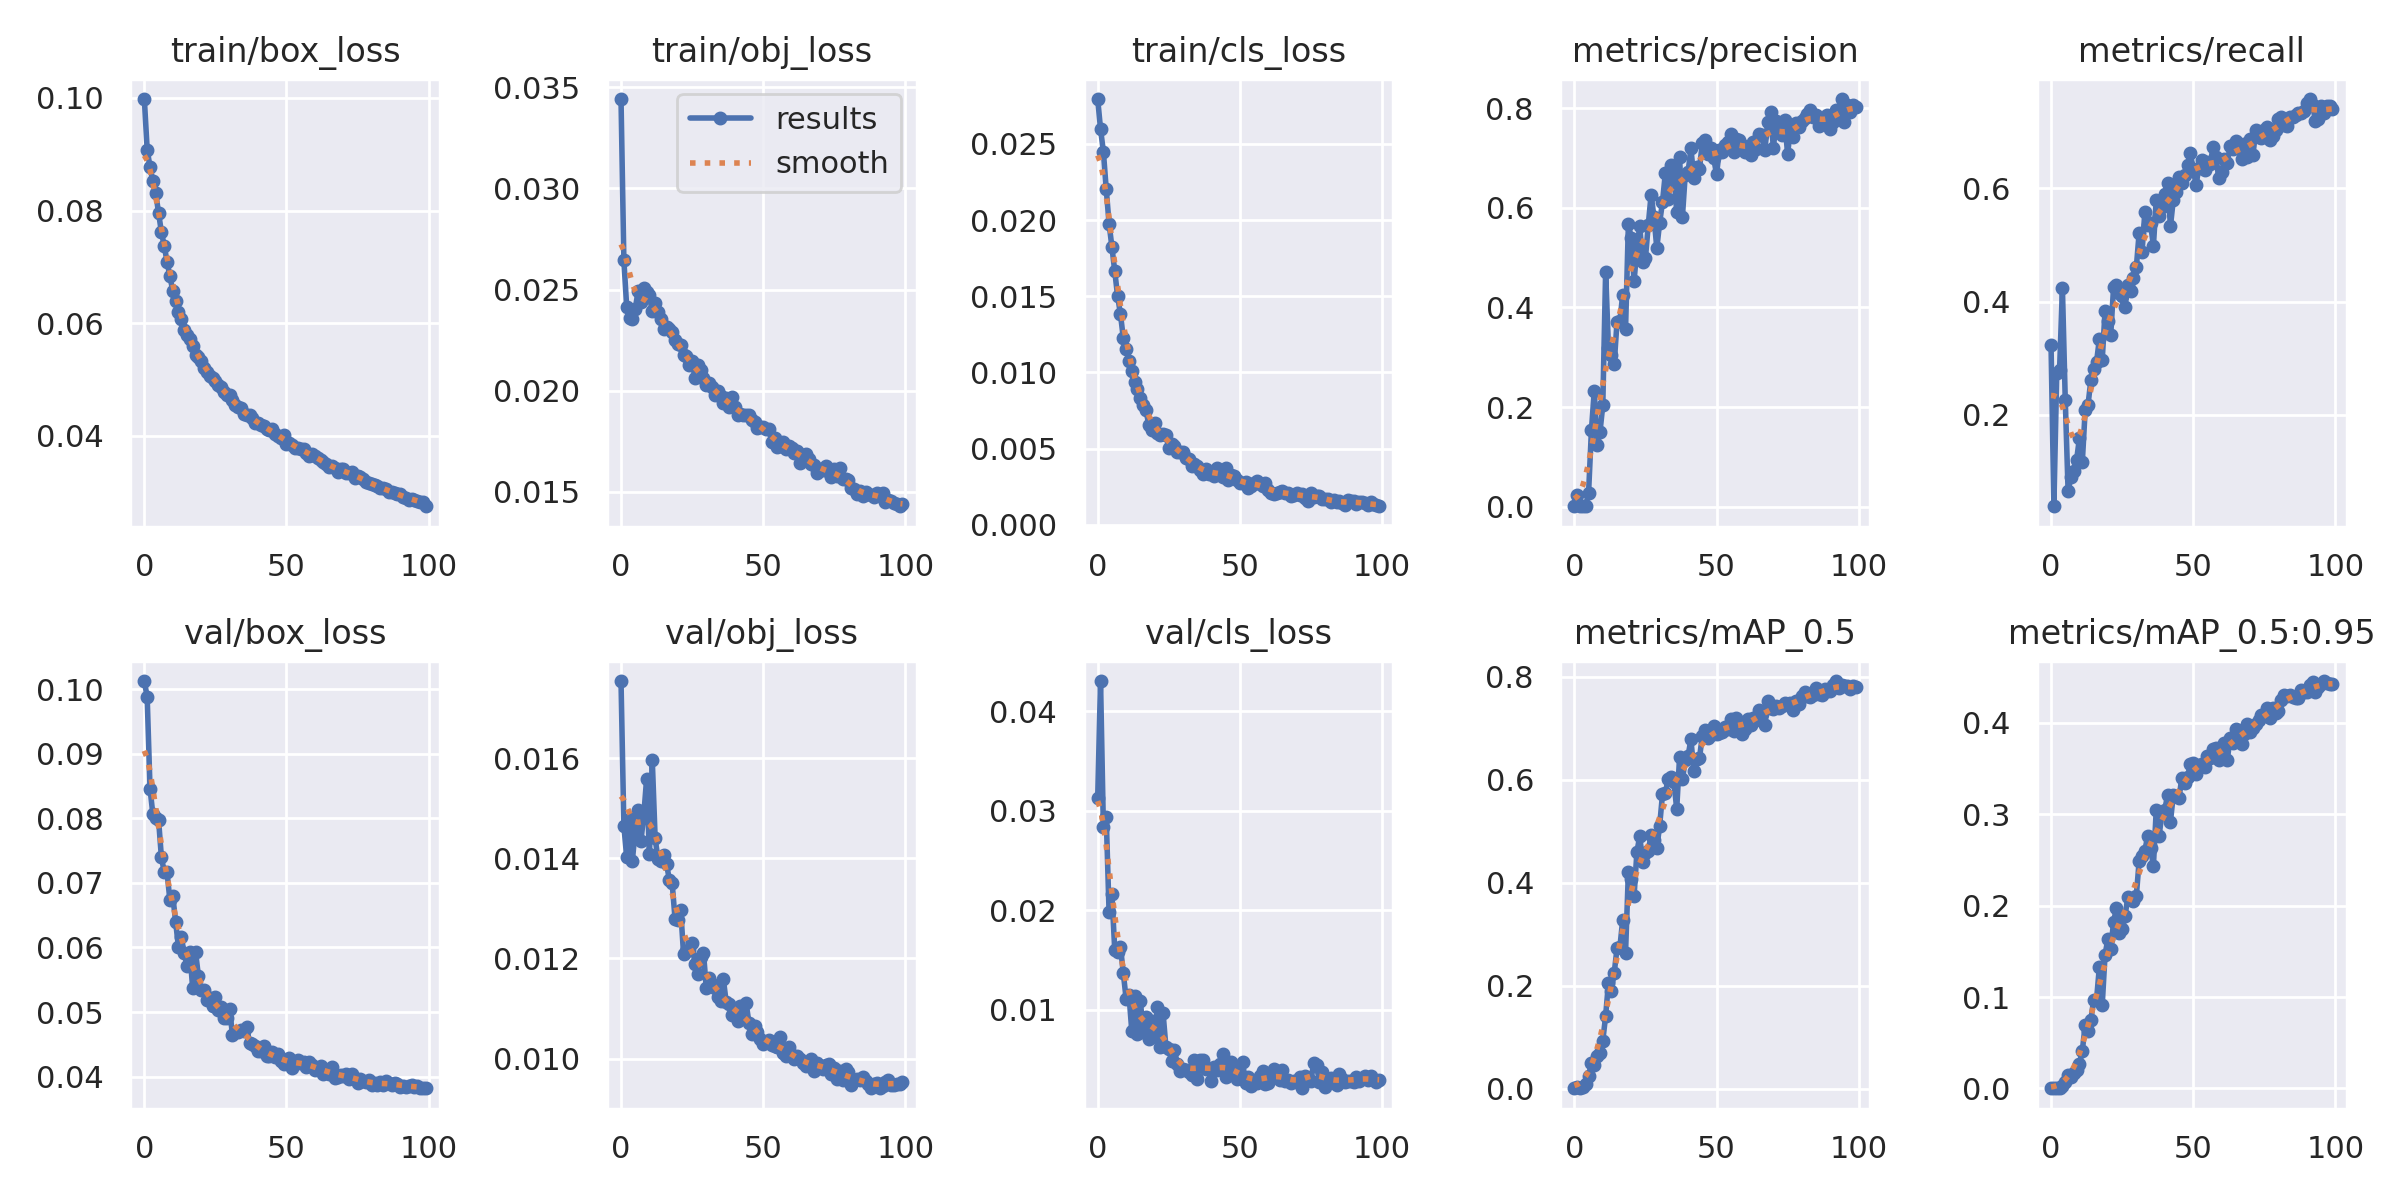

The file beside this chart, header and first rows:
epoch, train/box_loss, train/obj_loss, train/cls_loss, metrics/precision, metrics/recall, metrics/mAP_0.5, metrics/mAP_0.5:0.95, val/box_loss, val/obj_loss, val/cls_loss, x/lr0, x/lr1, x/lr2
0, 0.0998, 0.03442, 0.02795, 0.001086, 0.3236, 0.0008978, 0.0002462, 0.1012, 0.01754, 0.03122, 0.07017, 0.003315, 0.003315
1, 0.0908, 0.02645, 0.02598, 0.02459, 0.03843, 0.003328, 0.0009246, 0.09876, 0.01465, 0.04302, 0.0401, 0.006582, 0.006582
2, 0.08773, 0.02415, 0.0245, 0.001035, 0.2731, 0.001587, 0.0003506, 0.08458, 0.01402, 0.02838, 0.009971, 0.009784, 0.009784
3, 0.08523, 0.02359, 0.02205, 0.002297, 0.279, 0.003591, 0.0007047, 0.08062, 0.01479, 0.02939, 0.009703, 0.009703, 0.009703
4, 0.08309, 0.02355, 0.01978, 0.001557, 0.4239, 0.009603, 0.002409, 0.0801, 0.01396, 0.01986, 0.009703, 0.009703, 0.009703
5, 0.07961, 0.02405, 0.01824, 0.02795, 0.2269, 0.0253, 0.006544, 0.0798, 0.01457, 0.02162, 0.009604, 0.009604, 0.009604
6, 0.07618, 0.02491, 0.01665, 0.1537, 0.06516, 0.04917, 0.0148, 0.07396, 0.01497, 0.016, 0.009505, 0.009505, 0.009505
7, 0.07373, 0.02441, 0.01502, 0.2324, 0.09071, 0.04605, 0.013, 0.07171, 0.01435, 0.0158, 0.009406, 0.009406, 0.009406
8, 0.07089, 0.0251, 0.01384, 0.1237, 0.1003, 0.06413, 0.01657, 0.0716, 0.01486, 0.01635, 0.009307, 0.009307, 0.009307
9, 0.0683, 0.02487, 0.01228, 0.1497, 0.1206, 0.06976, 0.01981, 0.06726, 0.01558, 0.01371, 0.009208, 0.009208, 0.009208
10, 0.06579, 0.02472, 0.01153, 0.2035, 0.1593, 0.09294, 0.02707, 0.06799, 0.01408, 0.01111, 0.009109, 0.009109, 0.009109
11, 0.06398, 0.02393, 0.01074, 0.4718, 0.1164, 0.1416, 0.04103, 0.06398, 0.01596, 0.01152, 0.00901, 0.00901, 0.00901
12, 0.06193, 0.02435, 0.0101, 0.318, 0.2078, 0.2055, 0.06948, 0.06009, 0.0144, 0.007844, 0.008911, 0.008911, 0.008911
13, 0.06082, 0.02391, 0.009374, 0.3048, 0.2173, 0.1906, 0.06297, 0.06157, 0.01399, 0.01138, 0.008812, 0.008812, 0.008812
14, 0.05888, 0.02355, 0.00888, 0.2857, 0.2608, 0.2239, 0.07482, 0.05915, 0.01394, 0.007519, 0.008713, 0.008713, 0.008713
15, 0.05792, 0.02308, 0.008311, 0.3706, 0.2802, 0.2724, 0.09713, 0.0572, 0.01407, 0.01093, 0.008614, 0.008614, 0.008614
16, 0.0572, 0.02315, 0.00786, 0.3729, 0.2933, 0.2743, 0.09702, 0.05922, 0.01389, 0.007806, 0.008515, 0.008515, 0.008515
17, 0.056, 0.02307, 0.007504, 0.4253, 0.3338, 0.3271, 0.1328, 0.05373, 0.01357, 0.009286, 0.008416, 0.008416, 0.008416
18, 0.05441, 0.02291, 0.006539, 0.3563, 0.2968, 0.2642, 0.0911, 0.05935, 0.0135, 0.007055, 0.008317, 0.008317, 0.008317
19, 0.05395, 0.02249, 0.006228, 0.5672, 0.3834, 0.4201, 0.1462, 0.05565, 0.0128, 0.008823, 0.008218, 0.008218, 0.008218
20, 0.05338, 0.0223, 0.006703, 0.5397, 0.3654, 0.4072, 0.1635, 0.05335, 0.01277, 0.007319, 0.008119, 0.008119, 0.008119
21, 0.0521, 0.02225, 0.006023, 0.4527, 0.3418, 0.3738, 0.1528, 0.05334, 0.01297, 0.01028, 0.00802, 0.00802, 0.00802
22, 0.05127, 0.02175, 0.005876, 0.519, 0.4258, 0.4593, 0.182, 0.05188, 0.01209, 0.006244, 0.007921, 0.007921, 0.007921
23, 0.05065, 0.02171, 0.005957, 0.5636, 0.4295, 0.4906, 0.1974, 0.0521, 0.01215, 0.009666, 0.007822, 0.007822, 0.007822
24, 0.05026, 0.02127, 0.005868, 0.4904, 0.4152, 0.4399, 0.1702, 0.05093, 0.01216, 0.006261, 0.007723, 0.007723, 0.007723
25, 0.04965, 0.02148, 0.005038, 0.4991, 0.4093, 0.4575, 0.1742, 0.05232, 0.0123, 0.006042, 0.007624, 0.007624, 0.007624
26, 0.04909, 0.02063, 0.005275, 0.5659, 0.3899, 0.4615, 0.1881, 0.05037, 0.01188, 0.00489, 0.007525, 0.007525, 0.007525
27, 0.04859, 0.02128, 0.005199, 0.6268, 0.4299, 0.4931, 0.209, 0.0508, 0.01168, 0.005942, 0.007426, 0.007426, 0.007426
28, 0.04772, 0.02102, 0.00477, 0.5817, 0.4184, 0.4838, 0.2064, 0.04909, 0.01203, 0.004568, 0.007327, 0.007327, 0.007327
29, 0.04727, 0.02064, 0.004789, 0.5194, 0.4425, 0.4671, 0.205, 0.04914, 0.01212, 0.003892, 0.007228, 0.007228, 0.007228
30, 0.04734, 0.02027, 0.004743, 0.5701, 0.4607, 0.5109, 0.2109, 0.05054, 0.01141, 0.004026, 0.007129, 0.007129, 0.007129
31, 0.04638, 0.02039, 0.004391, 0.6119, 0.5221, 0.5715, 0.2491, 0.04638, 0.01161, 0.003988, 0.00703, 0.00703, 0.00703
32, 0.04551, 0.02016, 0.004312, 0.6697, 0.4872, 0.5735, 0.2546, 0.04689, 0.01148, 0.003752, 0.006931, 0.006931, 0.006931
33, 0.0452, 0.01978, 0.003884, 0.6184, 0.5583, 0.6016, 0.2599, 0.04693, 0.0114, 0.003491, 0.006832, 0.006832, 0.006832
34, 0.04495, 0.01998, 0.004015, 0.6862, 0.5356, 0.6042, 0.2765, 0.0472, 0.01124, 0.00491, 0.006733, 0.006733, 0.006733
35, 0.0439, 0.01975, 0.003823, 0.6694, 0.5387, 0.5962, 0.2634, 0.04701, 0.01115, 0.003009, 0.006634, 0.006634, 0.006634
36, 0.04369, 0.01938, 0.00362, 0.5922, 0.4981, 0.5431, 0.243, 0.04771, 0.01159, 0.004971, 0.006535, 0.006535, 0.006535
37, 0.04375, 0.01963, 0.003343, 0.7011, 0.5793, 0.6431, 0.3043, 0.04518, 0.01112, 0.004978, 0.006436, 0.006436, 0.006436
38, 0.04309, 0.01921, 0.003631, 0.5817, 0.5505, 0.6003, 0.276, 0.04506, 0.01108, 0.004093, 0.006337, 0.006337, 0.006337
39, 0.04224, 0.01969, 0.003334, 0.667, 0.5664, 0.6374, 0.3008, 0.04468, 0.01088, 0.004079, 0.006238, 0.006238, 0.006238
40, 0.04228, 0.01918, 0.003374, 0.6715, 0.5906, 0.646, 0.305, 0.04403, 0.01089, 0.002844, 0.006139, 0.006139, 0.006139
41, 0.04197, 0.01878, 0.003187, 0.7195, 0.6099, 0.6783, 0.3207, 0.04391, 0.01076, 0.004247, 0.00604, 0.00604, 0.00604
42, 0.0417, 0.01887, 0.003711, 0.6602, 0.5332, 0.6174, 0.2917, 0.04475, 0.01106, 0.003917, 0.005941, 0.005941, 0.005941
43, 0.04118, 0.01879, 0.003285, 0.6824, 0.5799, 0.6396, 0.321, 0.04315, 0.01082, 0.004578, 0.005842, 0.005842, 0.005842
44, 0.041, 0.01882, 0.003163, 0.6786, 0.5934, 0.6415, 0.3199, 0.04317, 0.01111, 0.005587, 0.005743, 0.005743, 0.005743
45, 0.04123, 0.01877, 0.003701, 0.7298, 0.6197, 0.6849, 0.3172, 0.04378, 0.01072, 0.003202, 0.005644, 0.005644, 0.005644
46, 0.04025, 0.01853, 0.002953, 0.7364, 0.609, 0.697, 0.3399, 0.043, 0.01049, 0.004395, 0.005545, 0.005545, 0.005545
47, 0.03998, 0.01843, 0.003279, 0.7088, 0.6246, 0.6805, 0.3338, 0.04346, 0.01066, 0.004726, 0.005446, 0.005446, 0.005446
48, 0.03968, 0.01817, 0.003189, 0.7199, 0.6412, 0.6876, 0.3404, 0.04242, 0.01054, 0.003899, 0.005347, 0.005347, 0.005347
49, 0.04008, 0.01822, 0.002925, 0.701, 0.6631, 0.7046, 0.3549, 0.04192, 0.01038, 0.003003, 0.005248, 0.005248, 0.005248
50, 0.03859, 0.01818, 0.00276, 0.6671, 0.634, 0.6894, 0.3556, 0.04258, 0.01029, 0.003307, 0.005149, 0.005149, 0.005149
51, 0.03873, 0.01809, 0.002749, 0.716, 0.6069, 0.6911, 0.3437, 0.04294, 0.01033, 0.004721, 0.00505, 0.00505, 0.00505
52, 0.03845, 0.01811, 0.002811, 0.7122, 0.6355, 0.6925, 0.354, 0.04131, 0.01037, 0.002654, 0.004951, 0.004951, 0.004951
53, 0.03783, 0.01747, 0.002436, 0.726, 0.6498, 0.7028, 0.3547, 0.04189, 0.01027, 0.00323, 0.004852, 0.004852, 0.004852
54, 0.0379, 0.01765, 0.00256, 0.7316, 0.6318, 0.6992, 0.3512, 0.04253, 0.01026, 0.002303, 0.004753, 0.004753, 0.004753
55, 0.03768, 0.01722, 0.00276, 0.7482, 0.646, 0.7183, 0.3639, 0.04212, 0.01023, 0.00268, 0.004654, 0.004654, 0.004654
56, 0.03763, 0.01724, 0.002847, 0.7129, 0.6426, 0.6943, 0.3618, 0.04232, 0.01044, 0.00268, 0.004555, 0.004555, 0.004555
57, 0.03695, 0.01745, 0.002642, 0.7383, 0.6738, 0.7196, 0.3716, 0.04155, 0.0101, 0.003393, 0.004456, 0.004456, 0.004456
58, 0.03633, 0.01711, 0.002554, 0.7362, 0.656, 0.7091, 0.3722, 0.04229, 0.01004, 0.00381, 0.004357, 0.004357, 0.004357
59, 0.03681, 0.01726, 0.002763, 0.7258, 0.6187, 0.688, 0.3595, 0.04177, 0.01024, 0.00256, 0.004258, 0.004258, 0.004258
... 40 more rows
